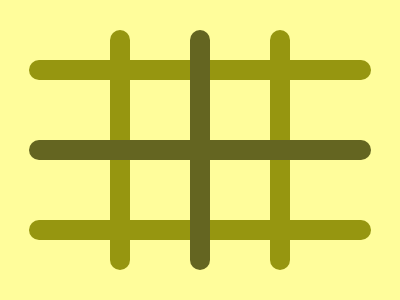

Reproduce this picture with HTML and CSS.

<body bgcolor=FFFD9B>
<p a>
<p b>
<p c>
<style>
p{
    width:342;
    height:20;
    background:#969610;
    border-radius:20px;
}
[a]{
    margin:60 21;
    box-shadow:0 160px#969610
}
[b]{
    height:240;
    width:20;
    margin:-110 102;
    box-shadow:80px 0#646521,160px 0#969610
}
[c]{
    background:#646521;
    margin:-130 21
}
